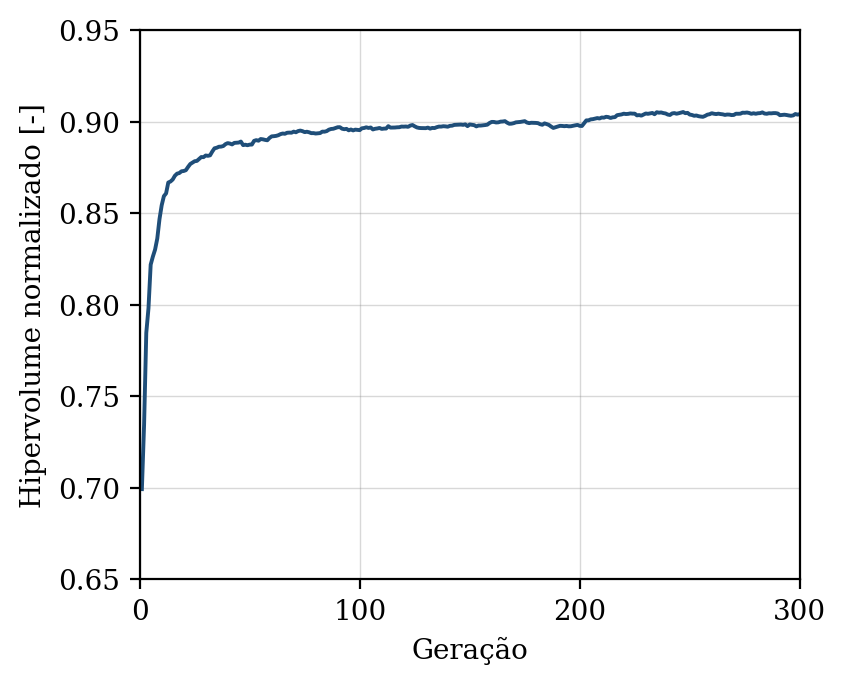

Values plotted in this chart, from the file beside it:
geracao, hipervolume, n_solucoes, n_avaliacoes
1, 0.6993, 10, 50
2, 0.7344, 13, 100
3, 0.7846, 20, 150
4, 0.7981, 23, 200
5, 0.8219, 30, 250
6, 0.8263, 30, 300
7, 0.8301, 35, 350
8, 0.8361, 40, 400
9, 0.8467, 41, 450
10, 0.8543, 50, 500
11, 0.8593, 50, 550
12, 0.8608, 50, 600
13, 0.8667, 50, 650
14, 0.8673, 50, 700
15, 0.8684, 50, 750
16, 0.8704, 50, 800
17, 0.8716, 50, 850
18, 0.8719, 50, 900
19, 0.8728, 50, 950
20, 0.873, 50, 1000
21, 0.8735, 50, 1050
22, 0.8752, 50, 1100
23, 0.8768, 50, 1150
24, 0.8776, 50, 1200
25, 0.8783, 50, 1250
26, 0.8785, 50, 1300
27, 0.8796, 50, 1350
28, 0.8806, 50, 1400
29, 0.8806, 50, 1450
30, 0.8815, 50, 1500
31, 0.8813, 50, 1550
32, 0.8816, 50, 1600
33, 0.8836, 50, 1650
34, 0.8854, 50, 1700
35, 0.8857, 50, 1750
36, 0.8863, 50, 1800
37, 0.8863, 50, 1850
38, 0.8866, 50, 1900
39, 0.8877, 50, 1950
40, 0.8882, 50, 2000
41, 0.888, 50, 2050
42, 0.8875, 50, 2100
43, 0.8884, 50, 2150
44, 0.8885, 50, 2200
45, 0.8885, 50, 2250
46, 0.8891, 50, 2300
47, 0.8871, 50, 2350
48, 0.8874, 50, 2400
49, 0.8871, 50, 2450
50, 0.8874, 50, 2500
51, 0.8874, 50, 2550
52, 0.8895, 50, 2600
53, 0.8899, 50, 2650
54, 0.8896, 50, 2700
55, 0.8905, 50, 2750
56, 0.8903, 50, 2800
57, 0.89, 50, 2850
58, 0.8898, 50, 2900
59, 0.8911, 50, 2950
60, 0.8919, 50, 3000
... 240 more rows
